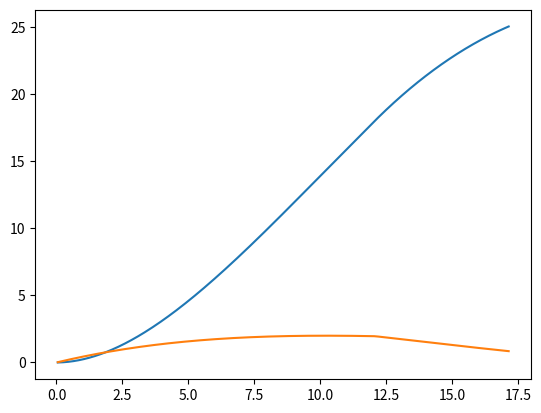

Reproduce this figure in Python.
import math
import time
import numpy as np
import sympy as smp
from sympy import *
import matplotlib.pyplot as plot

z = symbols("z", real=True)

# Properties of air
R = 287


class Tank:
    def __init__(self, p0, T0, d0, v=0.002):
        self.p0 = p0  # Stagnation properties
        self.T0 = T0
        self.d0 = d0
        self.v = v

    def m(self):
        return (self.p0 * self.v) / (R * self.T0)

    def update(self, time_step, nozzle):
        m_1 = self.m() - nozzle.mdot_max() * time_step
        p_1 = m_1 * R * self.T0 / self.v
        #T_1 = ((self.p0 / p_1) ** 1.4 * self.T0 ** 0.4) ** (1/1.4)        # some big issue with temp calc, assume isothermal for now
        d_1 = p_1 / (R * self.T0)
        return Tank(p_1, self.T0, d_1)


class Nozzle:
    #   design inputs: stagnation properties, back pressure (i.e. pressure to go into turbine)
    #   outputs: maxmimum flow rate, area expansion ratio
    #   too complicated to model the profile on here, so this takes in nozzles that do choke
    #   so isentropic tables and flow relations can be used.

    # change?: fix the throat and exit areas, use that to find mach number at exit using area-mach relation (subsonic
    # case, as the exhaust of the turbine is constricted by the housing + turbine so assume the pressure there will be
    # higher), then calculate the subsonic case pb from that as the output

    # on further thought,

    def __init__(self, p0, T0, d0, pb, throat_diameter=0.0016, discharged=False):      # 0.0016
        self.p0 = p0  # Inlet pressure
        self.T0 = T0  # Inlet temp
        self.d0 = d0  # Inlet density
        self.pb = pb  # back pressure, i.e. pressure going into turbine
        self.throat_diameter = throat_diameter
        self.discharged = discharged  # A boolean to model if the discharging is complete

    def mdot_max(self):
        A_throat = np.pi * (self.throat_diameter / 2) ** 2
        exp = (1.4 + 1) / (2 * (1.4 - 1))
        return self.p0 * A_throat * math.sqrt(1.4 / (R * self.T0)) * (2 / (1.4 + 1)) ** exp

    def q_max(self):
        return self.mdot_max() / self.d0

    def p_critical(self):
        ratio = ((1.4 + 1) / 2) ** (1.4 / (1.4 - 1))  # eq. 8.4 fluids book, 1.8929 for air
        return self.p0 / ratio

    def M_exhaust(self):  # Mach no. of flow out of exit
        ratio = self.p0 / self.pb
        if not self.discharged:
            return math.sqrt(5 * (ratio ** (1 / 3.5) - 1))  # inverse of eq. 7.5, one of the isentropic flow relations
        else:
            return 0

    def exhaust_diameter(self):  # required exhaust area to reach/accommodate pb, using equation 8.7
        ratio = ((5/6) * (1 + 0.2*(self.M_exhaust())**2)) ** 3 / self.M_exhaust()
        A_exhaust = ratio * np.pi * (self.throat_diameter / 2) ** 2
        if not self.discharged:
            return math.sqrt(4 * A_exhaust / np.pi)
        else:
            return "discharged"


class TurbineDrive:
    def __init__(self, p0, T0, d0, p1, T1, d1, efficiency=0.1, r=0.03):
        self.p0 = p0  # Inlet pressure
        self.T0 = T0  # Inlet temp
        self.d0 = d0  # Inlet density
        self.p1 = p1  # Outlet pressure
        self.T1 = T1  # Outlet temp
        self.d1 = d1  # Outlet density
        self.efficiency = efficiency
        self.r = r  # radius

    def specific_speed(self, w, Q):
        h = (self.p0 - self.p1) / 98100
        return w * (Q ** (1 / 2)) / ((9.81 * h) ** (3 / 4))

    def power(self, nozzle, efficiency=0.08):
        return efficiency * self.p1 * nozzle.q_max() * math.log(self.p0 / self.p1, np.e)

    def max_w(self, nozzle):
        q = nozzle.q_max()
        blade_swept_area = 0.020 * 0.020  # thickness * radial depth of blades
        tip_speed = q / blade_swept_area
        return tip_speed / self.r


class Aircar:
    def __init__(self, s, v, a, m, t):
        self.s = s  # distance travelled, m
        self.v = v  # velocity, m/s
        self.a = a  # acceleration, m/s^2
        self.m = m  # vehicle mass, kg
        self.t = t  # torque on rear axle, Nm

    def update(self, time_step):
        roll_resist = -0.2  # acceleration due to rolling resistance
        drag = 0.01  # drag proportionality coefficient (not cd, just here for testing reasons)
        wheel_radius = 0.05  # wheel radius in m
        if self.v >= 0:
            self.a = self.t / (wheel_radius * self.m) + roll_resist - drag * self.v ** 2
        else:
            self.a = 0
        self.v += self.a * time_step
        self.s += self.v * time_step  # could use RK4 for this, but na
        self.t = self.t * 0.995     # right now this is NOT linked to time_step, so
        if self.t < 0.03:
            self.t = self.t * 0.5
        return Aircar(self.s, self.v, self.a, self.m, self.t)


test_tank = Tank(p0=600000, T0=298, d0=7)
test_nozzle = Nozzle(p0=test_tank.p0, T0=test_tank.T0, d0=test_tank.d0, pb=0.99*test_tank.p0)
test_nozzle.pb = 0.99*test_nozzle.p0
test_turbine = TurbineDrive(p0=test_nozzle.pb, T0=test_nozzle.T0, d0=test_nozzle.pb, p1=100000, T1=298, d1=1)
test_car = Aircar(s=0, v=0, a=0, m=3.0, t=0.1)

clock = 0
time_step = 0.05

end = False
time_list = []
s_l = []
v_l = []

print(test_nozzle.mdot_max())
print(test_nozzle.q_max())
print(test_turbine.power(test_nozzle))
print(test_turbine.max_w(test_nozzle))


def print_stuff_gas():
    print(round(clock, 1), "s,",
          "Tank: ",
          round(test_tank.p0, 0), "Pa, ",
          round(test_tank.T0, 0), "K, ",
          round(1000 * test_tank.m(), 1), "g, ",
          "Nozzle: ",
          round(test_nozzle.mdot_max(), 5), "kg/s, ",
          round(test_nozzle.p0 / test_nozzle.pb, 2), "pressure ratio, ",
          round(test_nozzle.M_exhaust(), 2), "Mach, ",
          round(1000 * test_nozzle.exhaust_diameter(), 5), "mm, ",)


def print_stuff_drive():
    print(round(clock, 1), "s,",
          round(test_car.s, 2), "m,",
          round(test_car.v, 2), "m/s,",
          round(test_car.a, 2), "m/s^2,",
          round(test_car.t, 2), "Nm")


print_stuff_gas()

while not end:
    clock += time_step
    test_car = test_car.update(time_step)
    test_nozzle = Nozzle(p0=test_tank.p0, T0=test_tank.T0, d0=test_tank.d0, pb=0.99*test_tank.p0)
    if test_tank.p0 > 100000/0.98:
        test_tank = test_tank.update(time_step, test_nozzle)
    else:
        test_tank = Tank(p0=100000, T0=298, d0=1)

    #print_stuff_drive()
    print_stuff_gas()

    time_list.append(clock)
    s_l.append(test_car.s)
    v_l.append(test_car.v)
    if test_car.s > 25 or clock > 30:
        end = True



plot.plot(time_list, s_l)
# plot.show()
plot.plot(time_list, v_l)
# plot.show()
